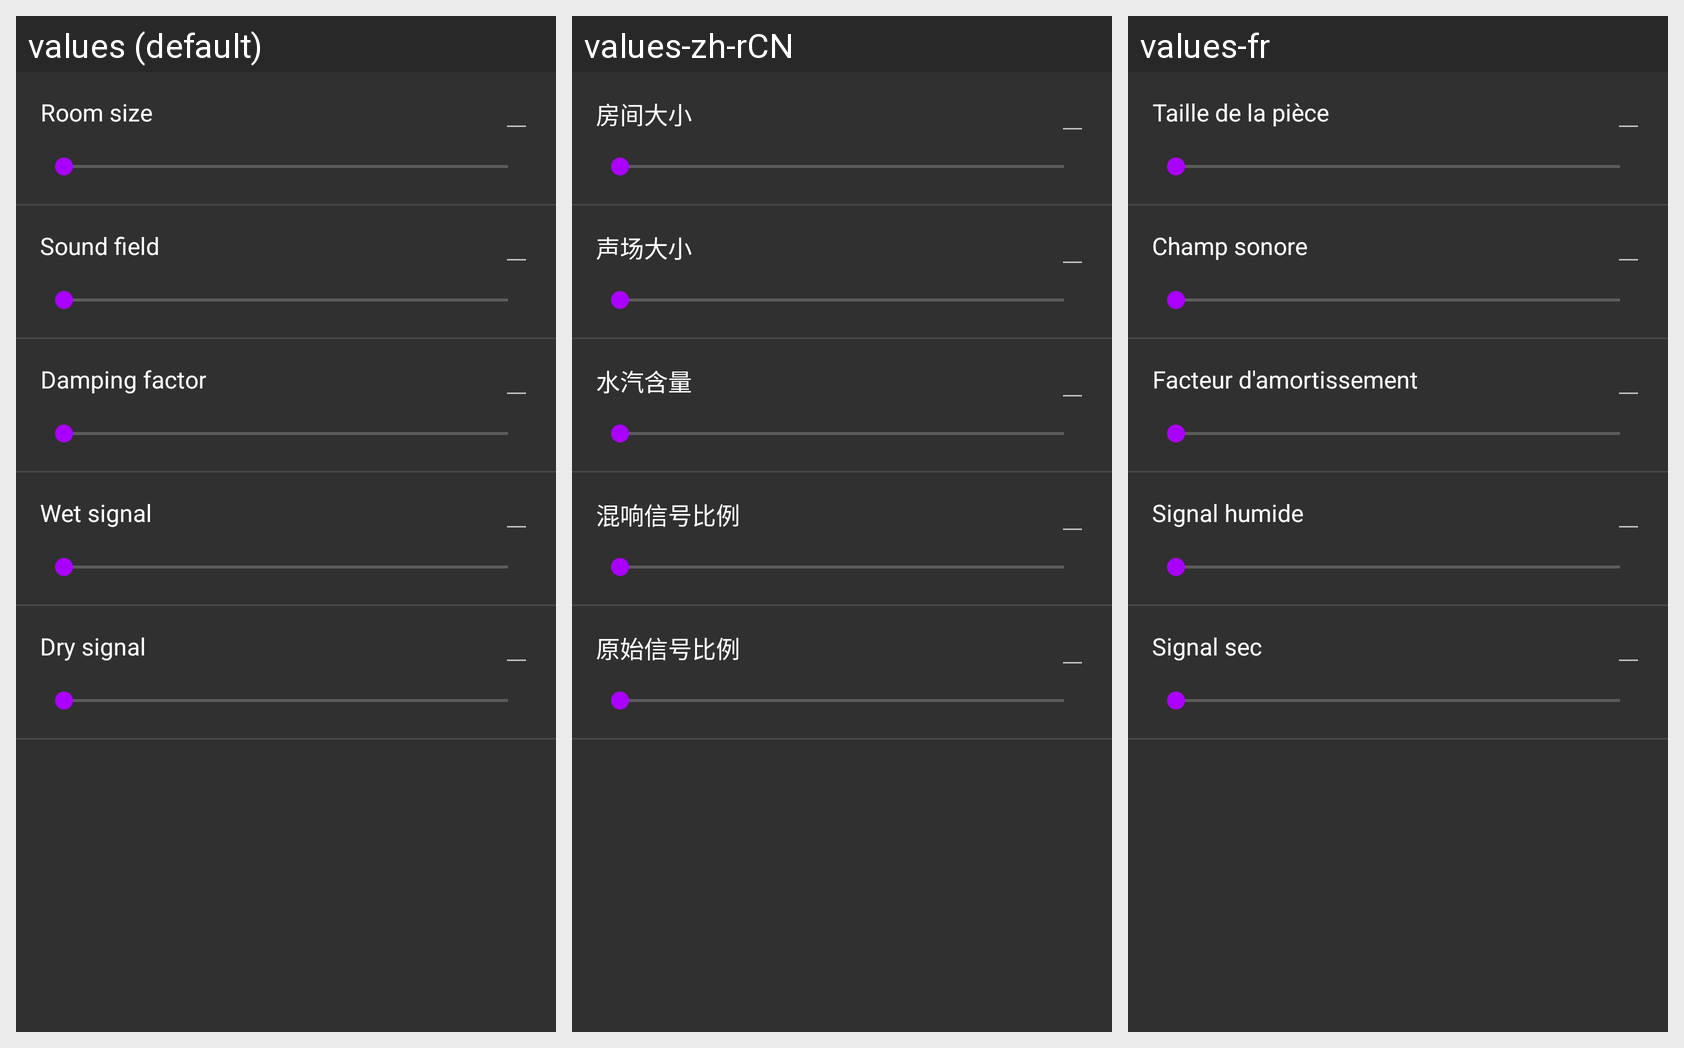

The Android screen above is rendered under several locales of the same app. Produce the string resources it draws, with the default and per-locale values.
Android screen res/layout/fragment_reverb.xml rendered under 3 locales, left to right: values (default), values-zh-rCN, values-fr. Device: Nexus 5 (rendered at 1080×1920; each locale shown at half size, 540×960, under a caption strip naming it); theme AppTheme.
Other locales in the repository, not shown: values-es, values-nl, values-zh-rTW.
Strings drawn on this screen, with the default value and each locale's value (text and hints the layout hard-codes, and strings that could not be matched under every locale, appear in the picture but are not listed):

pref_reverb_roomsize
  values: Room size
  values-zh-rCN: 房间大小
  values-fr: Taille de la pièce

pref_reverb_width
  values: Sound field
  values-zh-rCN: 声场大小
  values-fr: Champ sonore

pref_reverb_damp
  values: Damping factor
  values-zh-rCN: 水汽含量
  values-fr: Facteur d'amortissement

pref_reverb_wet
  values: Wet signal
  values-zh-rCN: 混响信号比例
  values-fr: Signal humide

pref_reverb_dry
  values: Dry signal
  values-zh-rCN: 原始信号比例
  values-fr: Signal sec
